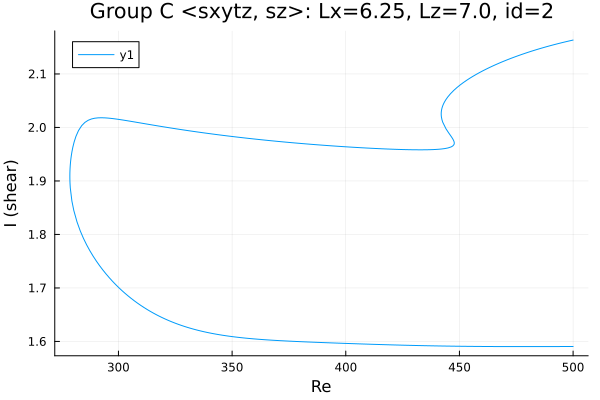

The data file committed next to this chart (first rows):
Re, shear
500.0, 2.163
499.8, 2.163
498.4, 2.162
497, 2.16
495.6, 2.159
494.2, 2.157
492.7, 2.156
491.3, 2.154
489.9, 2.153
488.5, 2.151
487.1, 2.149
485.7, 2.148
484.3, 2.146
482.8, 2.144
481.4, 2.142
480, 2.14
478.6, 2.138
477.2, 2.136
475.8, 2.134
474.4, 2.132
472.9, 2.13
471.5, 2.127
470.1, 2.125
468.7, 2.122
467.3, 2.12
465.9, 2.117
464.5, 2.114
463, 2.112
461.6, 2.109
460.2, 2.106
458.8, 2.102
457.4, 2.099
456, 2.096
454.6, 2.092
453.1, 2.088
451.7, 2.084
450.3, 2.079
448.9, 2.075
447.5, 2.069
446.1, 2.063
444.9, 2.057
444, 2.052
443.4, 2.047
443, 2.044
442.7, 2.041
442.5, 2.038
442.3, 2.036
442.2, 2.034
442.2, 2.033
442.1, 2.032
442.1, 2.031
442, 2.03
442, 2.029
442, 2.028
442, 2.028
442, 2.027
442, 2.027
442, 2.027
442, 2.027
442, 2.026
... 430 more rows
